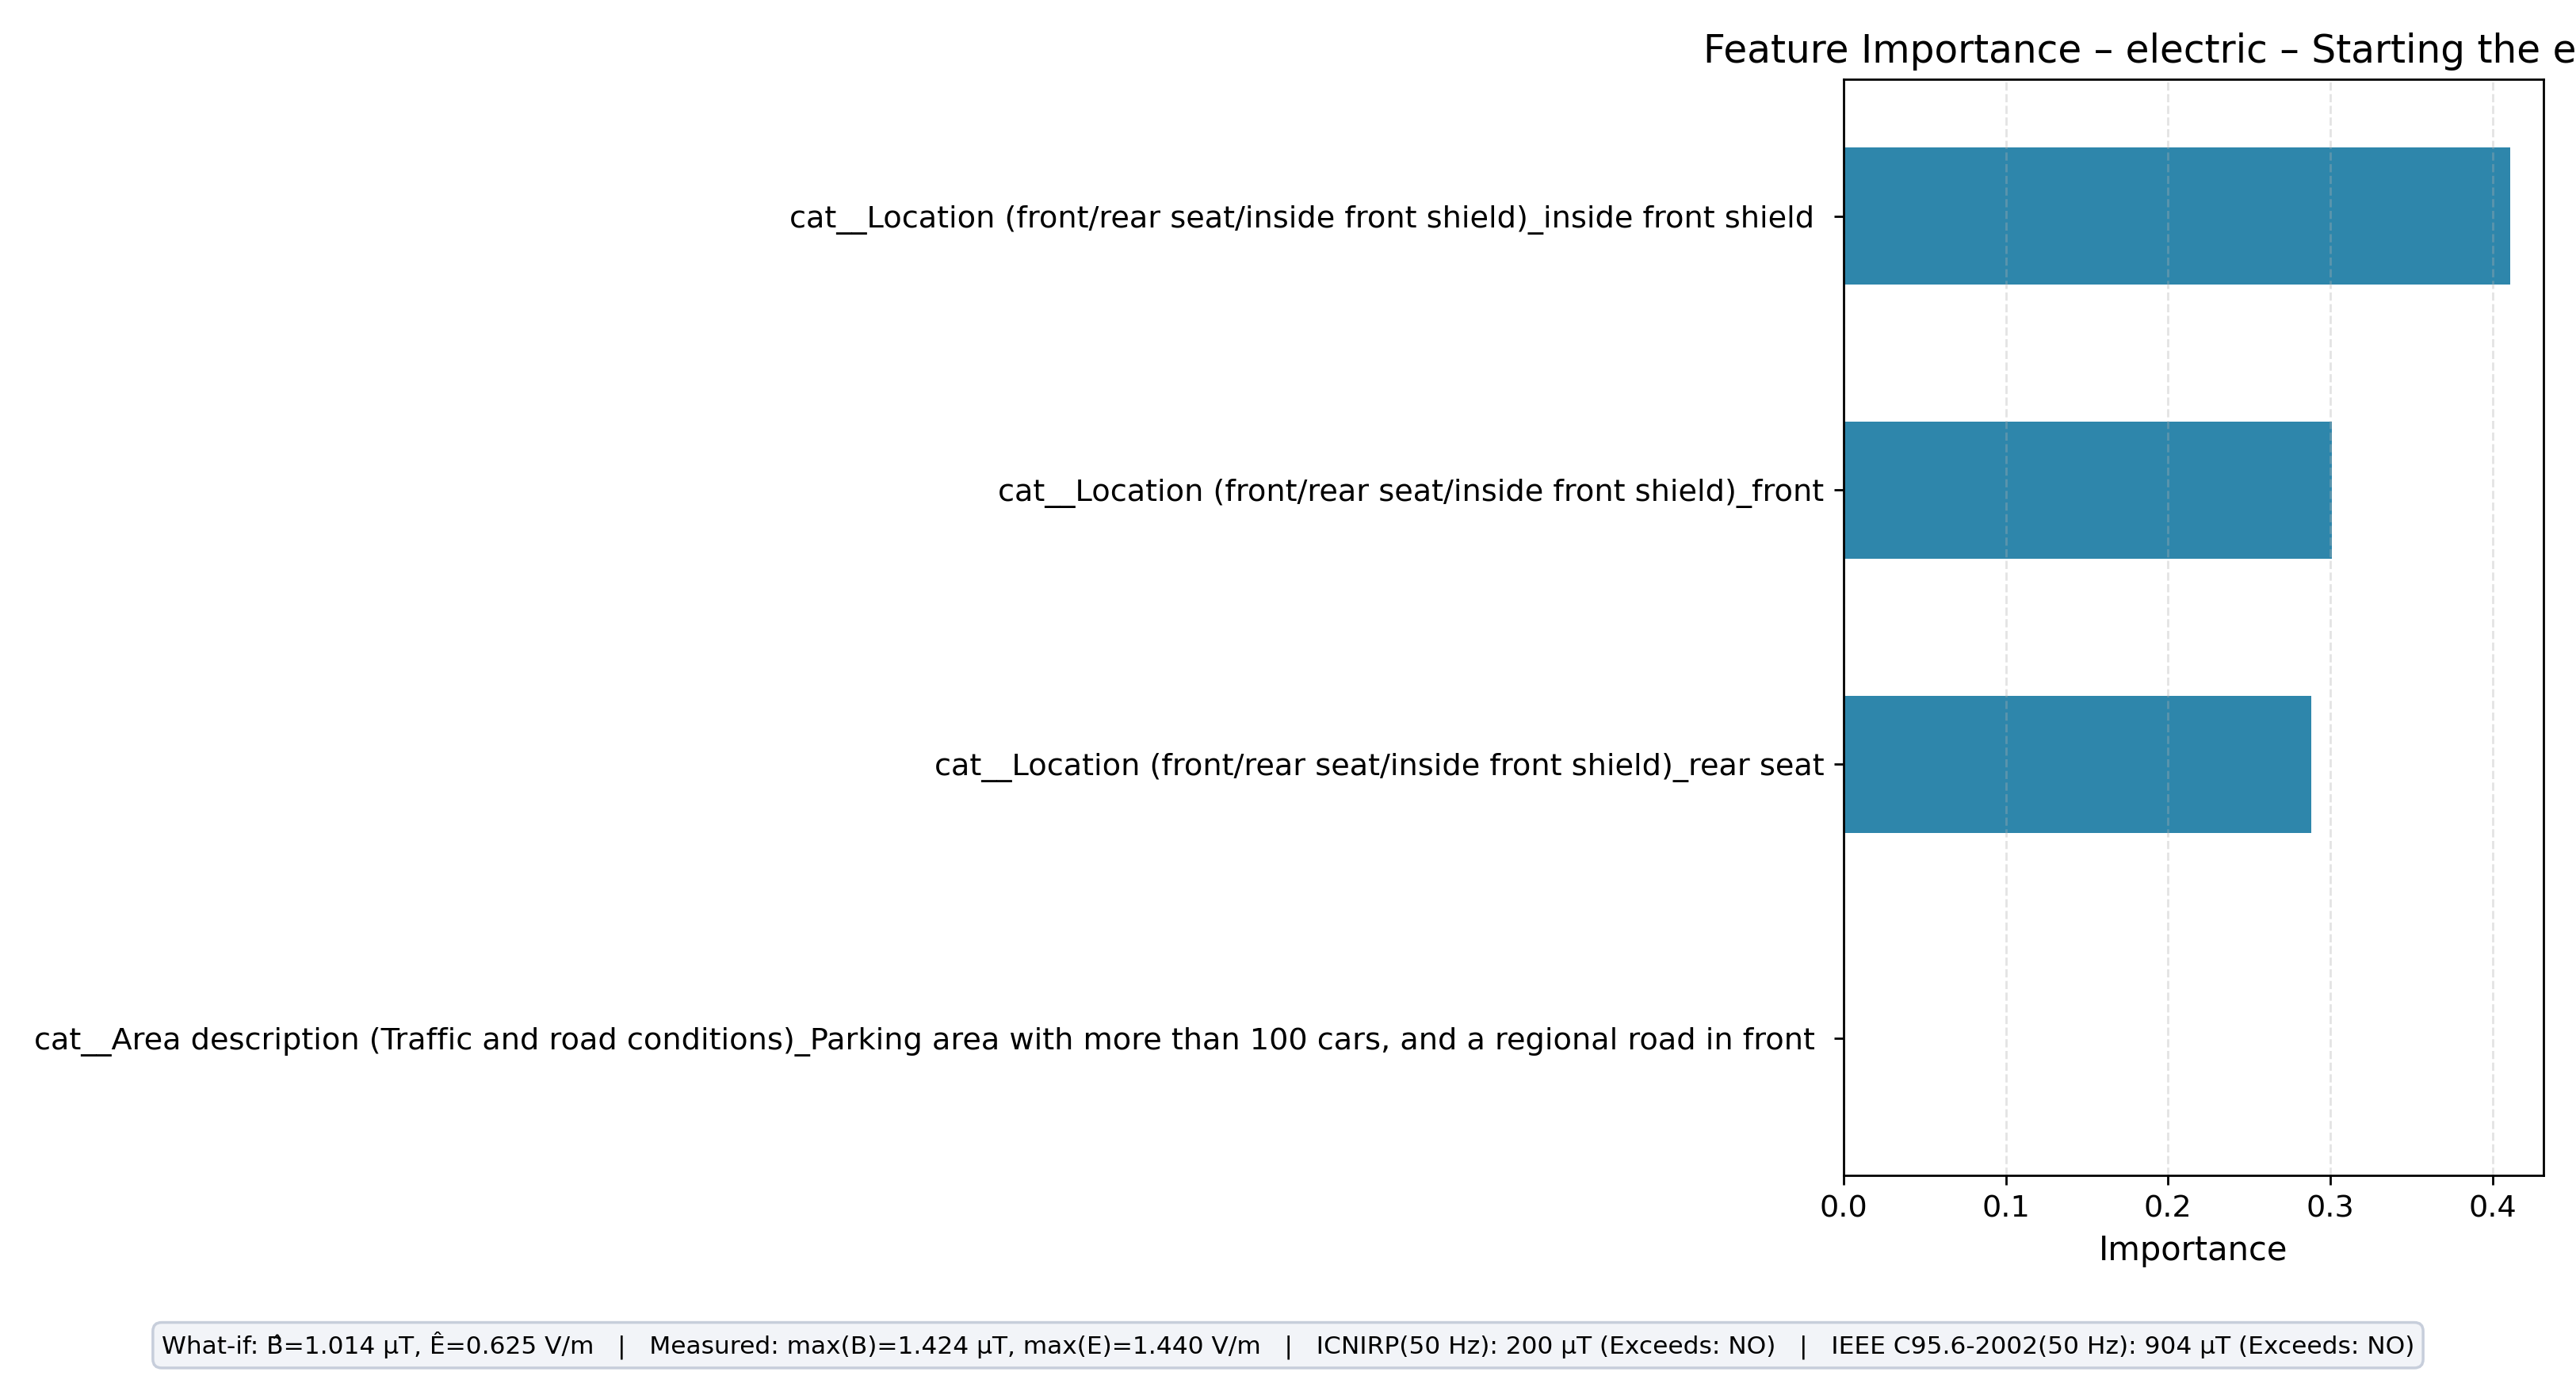

Source data for this figure (header and first rows):
feature, importance
cat__Location (front/rear seat/inside fr…, 0.4108
cat__Location (front/rear seat/inside fr…, 0.301
cat__Location (front/rear seat/inside fr…, 0.2883
cat__Area description (Traffic and road …, 0.0
